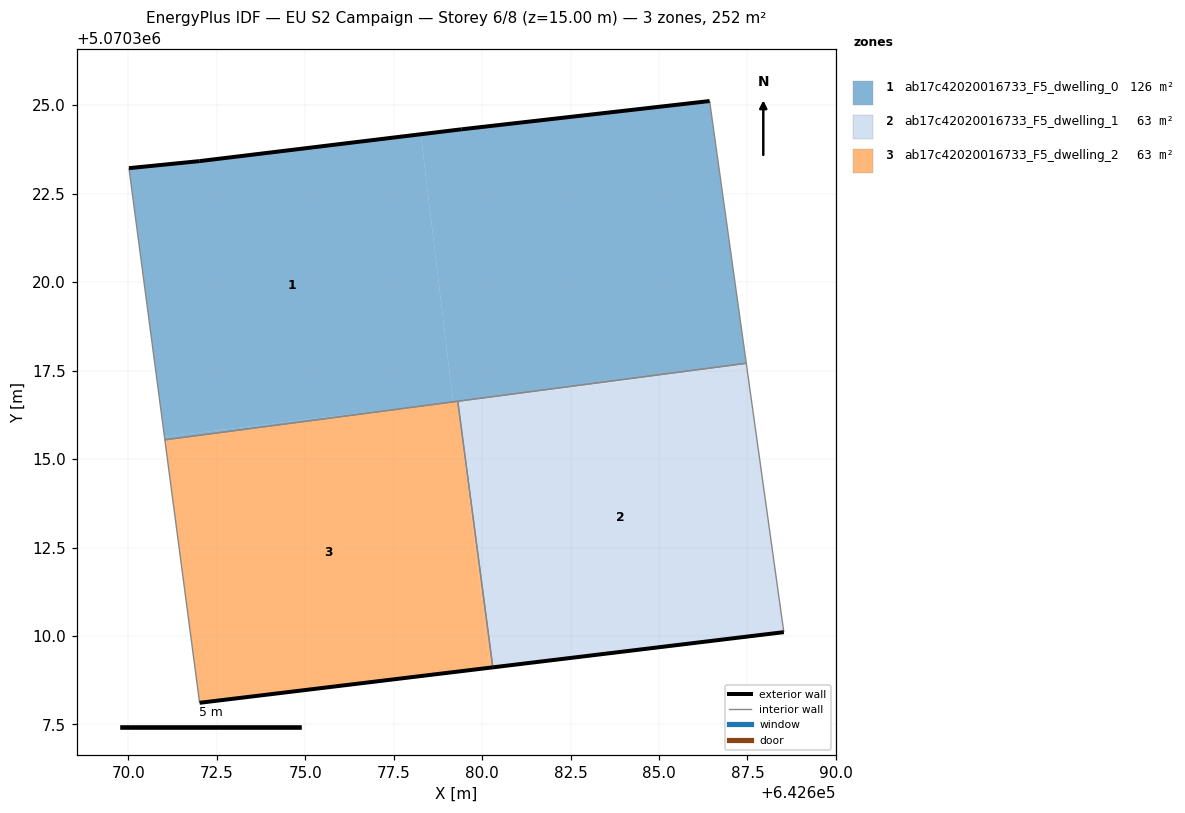
=== STOREY PLAN SPEC (per zone: floor XY polygon, exterior-wall plan segments, windows/doors) ===
zone 1: ab17c42020016733_F5_dwelling_0  (125.9 m²)
  floor: (642687.47, 5070317.71) (642686.43, 5070325.12) (642679.43, 5070324.32) (642678.27, 5070324.18) (642679.18, 5070316.62) (642679.23, 5070316.62)
  floor: (642679.18, 5070316.62) (642678.27, 5070324.18) (642672.02, 5070323.42) (642670.02, 5070323.22) (642671.02, 5070315.63)
  floor: (642679.20, 5070316.62) (642671.02, 5070315.63) (642671.03, 5070315.54)
  exterior wall: (642670.02, 5070323.22) – (642672.02, 5070323.42)  [2.0 m]
  exterior wall: (642672.02, 5070323.42) – (642679.43, 5070324.32)  [7.5 m]
  exterior wall: (642679.43, 5070324.32) – (642686.43, 5070325.12)  [7.1 m]
  interior walls: 4
zone 2: ab17c42020016733_F5_dwelling_1  (63.0 m²)
  floor: (642688.53, 5070310.11) (642687.48, 5070317.62) (642679.31, 5070316.63) (642680.30, 5070309.11)
  floor: (642687.48, 5070317.62) (642687.47, 5070317.71) (642679.31, 5070316.63)
  exterior wall: (642688.53, 5070310.11) – (642680.30, 5070309.11)  [8.3 m]
  interior walls: 3
zone 3: ab17c42020016733_F5_dwelling_2  (62.9 m²)
  floor: (642680.22, 5070309.10) (642679.31, 5070316.63) (642679.21, 5070316.62) (642671.03, 5070315.54) (642672.02, 5070308.11)
  floor: (642680.30, 5070309.11) (642679.31, 5070316.63) (642680.22, 5070309.10)
  exterior wall: (642680.30, 5070309.11) – (642672.02, 5070308.11)  [8.3 m]
  interior walls: 3

=== DERIVED (storey summary) ===
Building: EU S2 Campaign
Storey: 6 of 8  (floor level z = 15.00 m)
Storey gross floor area: 251.8 m²
Zones on this storey: 3
  - ab17c42020016733_F5_dwelling_0: floor 125.9 m²; exterior wall 16.5 m (49.6 m²); WWR 0.0%
  - ab17c42020016733_F5_dwelling_1: floor 63.0 m²; exterior wall 8.3 m (24.9 m²); WWR 0.0%
  - ab17c42020016733_F5_dwelling_2: floor 62.9 m²; exterior wall 8.3 m (25.0 m²); WWR 0.0%
Zone adjacency (shared interzone walls):
  - ab17c42020016733_F5_dwelling_0 ↔ ab17c42020016733_F5_dwelling_1
  - ab17c42020016733_F5_dwelling_0 ↔ ab17c42020016733_F5_dwelling_2
  - ab17c42020016733_F5_dwelling_1 ↔ ab17c42020016733_F5_dwelling_2